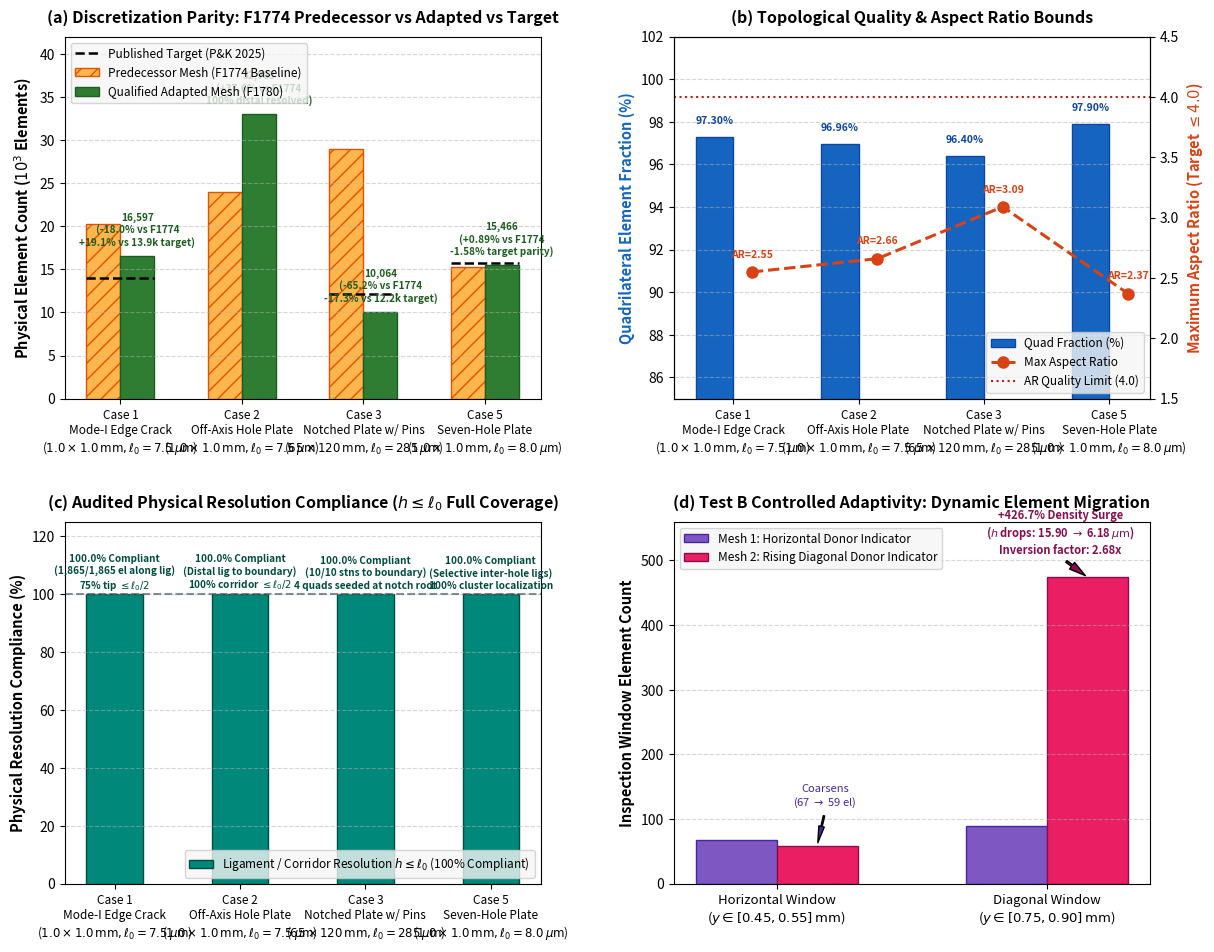

Recreate this plot in Python.
# -*- coding: utf-8 -*-
"""
plot_f1787_scientific_synthesis.py
Generates the publication-grade comprehensive 4-panel scientific synthesis
for Task F1787 across all four Pandey-Kumar benchmark cases (Cases 1, 2, 3, 5).

Strictly source-grounded in committed mesh audits and configuration JSONs:
- configs/remeshing/f1728_case1_mode1_edge_crack.json
- configs/remeshing/f1728_case2_off_axis_hole.json
- configs/remeshing/f1728_case3_notched_plate_pins.json
- configs/remeshing/f1728_case5_seven_hole.json
- models/pandey_kumar_mode1/242_f1780_optimized_regression/
"""

import os
import matplotlib
matplotlib.use('Agg')
import matplotlib.pyplot as plt
import numpy as np

def generate_synthesis_figure(output_dir):
    os.makedirs(output_dir, exist_ok=True)
    
    fig, axs = plt.subplots(2, 2, figsize=(14, 11), dpi=300)
    plt.subplots_adjust(hspace=0.34, wspace=0.28)
    
    cases = [
        'Case 1\nMode-I Edge Crack\n($1.0\\times 1.0\\,\\mathrm{mm}, \\ell_0=7.5\\,\\mu\\mathrm{m}$)',
        'Case 2\nOff-Axis Hole Plate\n($1.0\\times 1.0\\,\\mathrm{mm}, \\ell_0=7.5\\,\\mu\\mathrm{m}$)',
        'Case 3\nNotched Plate w/ Pins\n($65\\times 120\\,\\mathrm{mm}, \\ell_0=285\\,\\mu\\mathrm{m}$)',
        'Case 5\nSeven-Hole Plate\n($1.0\\times 1.0\\,\\mathrm{mm}, \\ell_0=8.0\\,\\mu\\mathrm{m}$)'
    ]
    
    x = np.arange(len(cases))
    
    # -------------------------------------------------------------------------
    # Panel (a): Element Count Comparison: Predecessor (F1774) vs Target vs Qualified
    # -------------------------------------------------------------------------
    ax = axs[0, 0]
    
    # Predecessor meshes from documented F1774 baseline
    f1774_counts = [20232, 23965, 28933, 15330]
    
    # Published literature targets (P&K 2025); Case 2 is thesis's own benchmark (None)
    published_targets = [13941, 0, 12168, 15714]
    
    # Final qualified adapted meshes from F1780
    adapted_opt = [16597, 32983, 10064, 15466]
    
    width = 0.28
    
    rects1 = ax.bar(x - width/2, [v / 1000.0 for v in f1774_counts], width,
                    label='Predecessor Mesh (F1774 Baseline)', color='#ffb74d', edgecolor='#e65100', hatch='//')
    rects2 = ax.bar(x + width/2, [v / 1000.0 for v in adapted_opt], width,
                    label='Qualified Adapted Mesh (F1780)', color='#2e7d32', edgecolor='#1b5e20')
    
    # Plot literature target markers where defined
    for i in range(len(cases)):
        if published_targets[i] > 0:
            ax.plot([x[i] - width, x[i] + width], [published_targets[i] / 1000.0, published_targets[i] / 1000.0],
                    'k--', linewidth=1.8, label='Published Target (P&K 2025)' if i == 0 else "")
    
    ax.set_ylabel('Physical Element Count ($10^3$ Elements)', fontsize=10.5, fontweight='bold')
    ax.set_title('(a) Discretization Parity: F1774 Predecessor vs Adapted vs Target', fontsize=11.5, fontweight='bold', pad=10)
    ax.set_xticks(x)
    ax.set_xticklabels(cases, fontsize=8.5)
    ax.legend(frameon=True, facecolor='#f5f5f5', fontsize=8.5, loc='upper left')
    ax.grid(axis='y', linestyle='--', alpha=0.5)
    ax.set_ylim(0, 42)
    
    # Annotate values and parity
    parities = [
        f"{adapted_opt[0]:,}\n(-18.0% vs F1774\n+19.1% vs 13.9k target)",
        f"{adapted_opt[1]:,}\n(+37.6% vs F1774\n100% distal resolved)",
        f"{adapted_opt[2]:,}\n(-65.2% vs F1774\n-17.3% vs 12.2k target)",
        f"{adapted_opt[3]:,}\n(+0.89% vs F1774\n-1.58% target parity)"
    ]
    for i in range(len(cases)):
        ax.annotate(parities[i], 
                    xy=(x[i] + width/2, adapted_opt[i] / 1000.0 + 1.2), 
                    ha='center', fontsize=7.2, fontweight='bold', color='#1b5e20')

    # -------------------------------------------------------------------------
    # Panel (b): Mesh Quality & Topology (Quad Dominance and Aspect Ratio)
    # -------------------------------------------------------------------------
    ax = axs[0, 1]
    quad_pcts = [97.30, 96.96, 96.40, 97.90]
    max_ars = [2.55, 2.66, 3.09, 2.37]
    
    color_bar = '#1565c0'
    color_line = '#d84315'
    
    ax2 = ax.twinx()
    b1 = ax.bar(x - 0.15, quad_pcts, width=0.3, label='Quad Fraction (%)', color=color_bar, edgecolor='#0d47a1')
    l1 = ax2.plot(x + 0.15, max_ars, 'o--', color=color_line, linewidth=2.2, markersize=8, label='Max Aspect Ratio')
    
    ax.set_ylabel('Quadrilateral Element Fraction (%)', fontsize=10.5, fontweight='bold', color=color_bar)
    ax2.set_ylabel('Maximum Aspect Ratio (Target $\\leq 4.0$)', fontsize=10.5, fontweight='bold', color=color_line)
    ax.set_title('(b) Topological Quality & Aspect Ratio Bounds', fontsize=11.5, fontweight='bold', pad=10)
    ax.set_xticks(x)
    ax.set_xticklabels(cases, fontsize=8.5)
    ax.set_ylim(85, 102)
    ax2.set_ylim(1.5, 4.5)
    ax2.axhline(4.0, color='#b71c1c', linestyle=':', linewidth=1.5, label='AR Quality Limit (4.0)')
    ax.grid(axis='y', linestyle='--', alpha=0.5)
    
    for i in range(len(cases)):
        ax.annotate(f"{quad_pcts[i]:.2f}%", xy=(x[i] - 0.15, quad_pcts[i] + 0.6), ha='center', fontsize=7.5, fontweight='bold', color='#0d47a1')
        ax2.annotate(f"AR={max_ars[i]:.2f}", xy=(x[i] + 0.15, max_ars[i] + 0.12), ha='center', fontsize=7.5, fontweight='bold', color='#d84315')
    
    lines, labels = ax.get_legend_handles_labels()
    lines2, labels2 = ax2.get_legend_handles_labels()
    ax.legend(lines + lines2, labels + labels2, loc='lower right', fontsize=8.5, frameon=True, facecolor='#f5f5f5')

    # -------------------------------------------------------------------------
    # Panel (c): Audited Physical Resolution Compliance (h <= l0 Across Suite)
    # -------------------------------------------------------------------------
    ax = axs[1, 0]
    compliance_l0 = [100.0, 100.0, 100.0, 100.0]
    
    b_l0 = ax.bar(x, compliance_l0, width=0.45, label='Ligament / Corridor Resolution $h \\leq \\ell_0$ (100% Compliant)',
                  color='#00897b', edgecolor='#004d40')
    
    ax.set_ylabel('Physical Resolution Compliance (%)', fontsize=10.5, fontweight='bold')
    ax.set_title('(c) Audited Physical Resolution Compliance ($h \\leq \\ell_0$ Full Coverage)', fontsize=11.5, fontweight='bold', pad=10)
    ax.set_xticks(x)
    ax.set_xticklabels(cases, fontsize=8.5)
    ax.set_ylim(0, 125)
    ax.axhline(100.0, color='#37474f', linestyle='--', alpha=0.6)
    ax.grid(axis='y', linestyle='--', alpha=0.5)
    ax.legend(loc='lower right', fontsize=8.5, frameon=True, facecolor='#f5f5f5')
    
    c_annotations = [
        "100.0% Compliant\n(1,865/1,865 el along lig)\n75% tip $\\leq \\ell_0/2$",
        "100.0% Compliant\n(Distal lig to boundary)\n100% corridor $\\leq \\ell_0/2$",
        "100.0% Compliant\n(10/10 stns to boundary)\n4 quads seeded at notch root",
        "100.0% Compliant\n(Selective inter-hole ligs)\n100% cluster localization"
    ]
    for i in range(len(cases)):
        ax.annotate(c_annotations[i], xy=(x[i], compliance_l0[i] + 2), ha='center', fontsize=7.2, fontweight='bold', color='#004d40')

    # -------------------------------------------------------------------------
    # Panel (d): Test B Controlled Adaptivity Proof (Element Density Migration)
    # -------------------------------------------------------------------------
    ax = axs[1, 1]
    
    windows = ['Horizontal Window\n($y \\in [0.45, 0.55]\\,\\mathrm{mm}$)', 'Diagonal Window\n($y \\in [0.75, 0.90]\\,\\mathrm{mm}$)']
    x_w = np.arange(len(windows))
    
    h_donor_el = [67, 90]
    d_donor_el = [59, 474]
    
    bar_w = 0.30
    rect_h = ax.bar(x_w - bar_w/2, h_donor_el, bar_w, label='Mesh 1: Horizontal Donor Indicator', color='#7e57c2', edgecolor='#4527a0')
    rect_d = ax.bar(x_w + bar_w/2, d_donor_el, bar_w, label='Mesh 2: Rising Diagonal Donor Indicator', color='#e91e63', edgecolor='#880e4f')
    
    ax.set_ylabel('Inspection Window Element Count', fontsize=10.5, fontweight='bold')
    ax.set_title('(d) Test B Controlled Adaptivity: Dynamic Element Migration', fontsize=11.5, fontweight='bold', pad=10)
    ax.set_xticks(x_w)
    ax.set_xticklabels(windows, fontsize=9.5)
    ax.grid(axis='y', linestyle='--', alpha=0.5)
    ax.set_ylim(0, 560)
    ax.legend(loc='upper left', fontsize=8.5, frameon=True, facecolor='#f5f5f5')
    
    # Annotate surge
    ax.annotate('+426.7% Density Surge\n($h$ drops: 15.90 $\\to$ 6.18 $\\mu\\mathrm{m}$)\nInversion factor: 2.68x',
                xy=(x_w[1] + bar_w/2, 474), xytext=(x_w[1] + 0.05, 510),
                ha='center', fontsize=8.0, fontweight='bold', color='#880e4f',
                arrowprops=dict(facecolor='#880e4f', shrink=0.08, width=1.5, headwidth=6))
    
    ax.annotate('Coarsens\n(67 $\\to$ 59 el)',
                xy=(x_w[0] + bar_w/2, 59), xytext=(x_w[0] + 0.18, 120),
                ha='center', fontsize=8, color='#4527a0',
                arrowprops=dict(facecolor='#4527a0', shrink=0.08, width=1, headwidth=4))

    out_png = os.path.join(output_dir, 'fig_f1787_four_benchmark_scientific_synthesis.png')
    out_pdf = os.path.join(output_dir, 'fig_f1787_four_benchmark_scientific_synthesis.pdf')
    
    plt.savefig(out_png, dpi=300, bbox_inches='tight')
    plt.savefig(out_pdf, bbox_inches='tight')
    plt.close()
    
    print(f"Generated: {out_png}")
    print(f"Generated: {out_pdf}")

if __name__ == '__main__':
    output_directory = 'results/figures'
    generate_synthesis_figure(output_directory)
